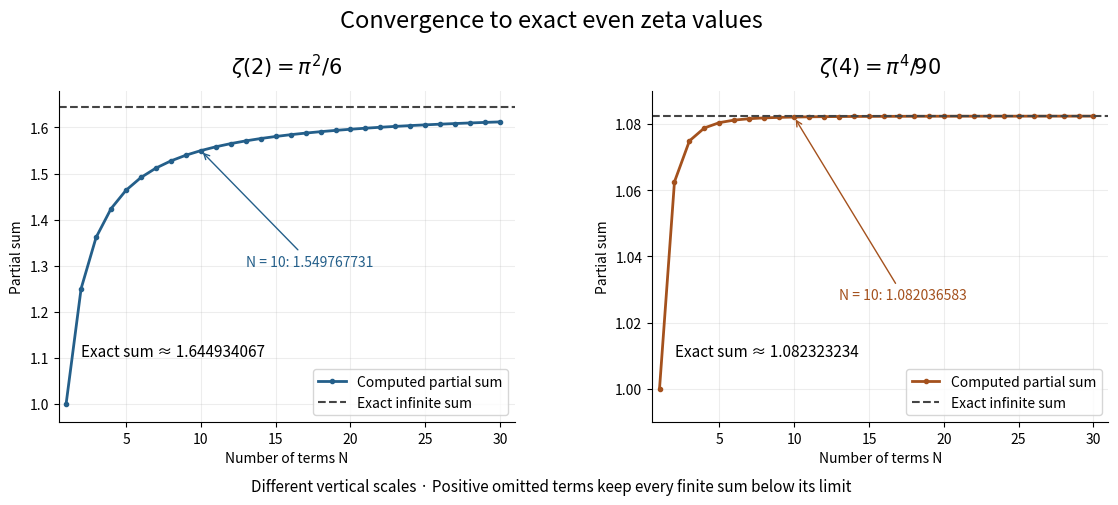

This figure's Python source: (Note: this script raises an exception after producing the figure.)
"""Original even-zeta partial sums; write opaque basename PNG to cwd."""
from pathlib import Path
from math import fsum, pi

import matplotlib
matplotlib.use("Agg")
import matplotlib.pyplot as plt
import numpy as np


def main():
    ns = np.arange(1,31)
    fig, axes = plt.subplots(1,2,figsize=(11.6,5.1),dpi=100,facecolor="white")
    fig.suptitle("Convergence to exact even zeta values",fontsize=17)
    for ax,s,exact,color in zip(axes,[2,4],[pi**2/6,pi**4/90],["#245f8a","#a4511d"]):
        sums = np.array([fsum(k**(-s) for k in range(1,n+1)) for n in ns])
        assert np.all(np.diff(sums)>0) and np.all(sums<exact)
        ax.plot(ns,sums,"o-",color=color,markersize=3,lw=2,label="Computed partial sum")
        ax.axhline(exact,color="#444",ls="--",label="Exact infinite sum")
        ax.annotate(f"N = 10: {sums[9]:.9f}", (10,sums[9]),xytext=(13,1.3 if s==2 else 1.027),arrowprops={"arrowstyle":"->","color":color},fontsize=10,color=color)
        ax.set_title(r"$\zeta(2)=\pi^2/6$" if s==2 else r"$\zeta(4)=\pi^4/90$",fontsize=15,pad=12)
        ax.set(xlabel="Number of terms N",ylabel="Partial sum",xlim=(.5,31),ylim=((.96,1.68) if s==2 else (.99,1.09)))
        ax.grid(alpha=.22)
        ax.spines[["top","right"]].set_visible(False)
        ax.legend(loc="lower right",fontsize=10)
        ax.text(.05,.20,f"Exact sum ≈ {exact:.9f}",transform=ax.transAxes,fontsize=11)
    fig.text(.5,.035,"Different vertical scales · Positive omitted terms keep every finite sum below its limit",ha="center",fontsize=11)
    fig.subplots_adjust(left=.075,right=.98,bottom=.17,top=.82,wspace=.3)
    fig.savefig(Path.cwd()/Path(__file__).with_suffix(".png").name,facecolor="white",transparent=False)
    plt.close(fig)


if __name__=="__main__":
    main()
